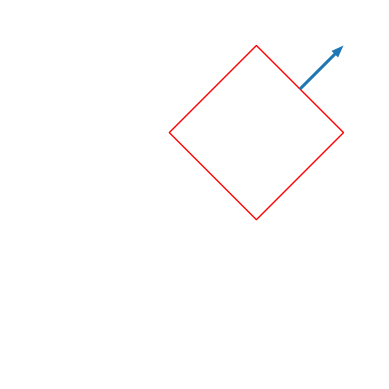

The matplotlib source for this figure:
from numpy import linspace
from math import sqrt, atan2, pi, degrees
import matplotlib.pyplot as plt
import matplotlib.transforms as tr
import matplotlib.patches as patches


c = 1
b = 0.1
P = 1

h = 2 * c
A = b * h

#X = linspace(0.1, 10 * c, 10)
X = linspace(2 * c, 2 * c, 1)
Y = linspace(-c, c, 11)

fig, ax = plt.subplots()

plt.xlim(-60, 60)
plt.ylim(-60, 60)
ax.set_aspect('equal', adjustable='box')
plt.axis('off')

base = plt.gca().transData
rot = tr.Affine2D().rotate_deg_around(20, 20, 45)

rect = patches.Rectangle((0, 0), 40, 40, linewidth=1, edgecolor='r', facecolor='none', transform=rot+base)
arrw = patches.Arrow(40, 20, 20, 0, width=5, transform=rot+base)

ax.add_patch(rect)
ax.add_patch(arrw)

plt.show()

for x in X:

    sm  = 3 * P * x * c / A / c ** 2

    for y in Y:

        sx  = 3 * P * x * y / A / c ** 2















        txy = 3 * P * (1 - y ** 2 / c ** 2) / 2 / A

        sa = sx / 2
        R = sqrt((sx / 2) ** 2 + txy ** 2)
        smax = sa + R
        smin = sa - R

        T = pi / 2
        if sa != 0:
            T = degrees(atan2(txy, sa) / 2)
        
        print(round(smax / sm, 3), T)

